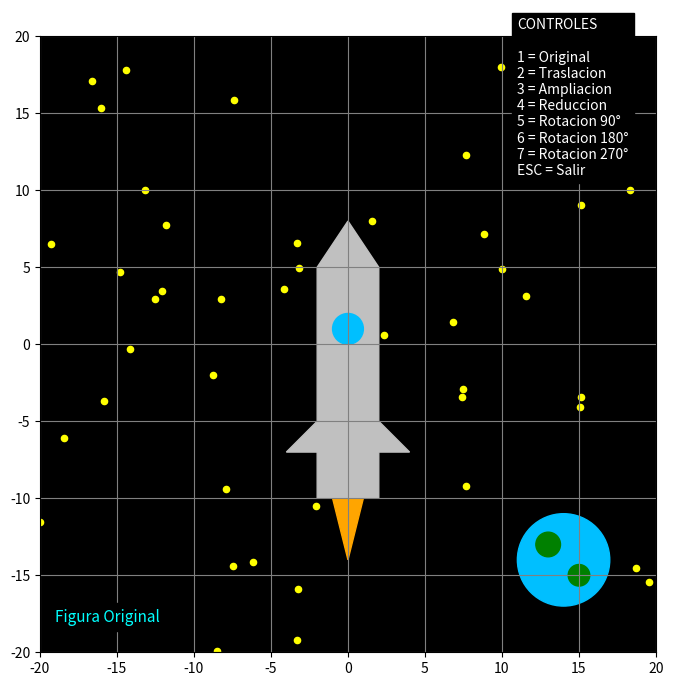

Here is the Python script that generated this plot:
import matplotlib.pyplot as plt
from matplotlib.patches import Polygon, Circle
import numpy as np

# ==========================================
# FIGURAS ORIGINALES
# ==========================================

cohete_original = np.array([
    [0, 8],
    [2, 5],
    [2, -5],
    [4, -7],
    [2, -7],
    [2, -10],
    [-2, -10],
    [-2, -7],
    [-4, -7],
    [-2, -5],
    [-2, 5]
])

cabina_original = np.array([0, 1])

fuego_original = np.array([
    [-1, -10],
    [0, -14],
    [1, -10]
])

titulo_actual = "Nave Espacial Original"
formula_actual = "Figura Original"

# ==========================================
# TRANSFORMACIONES
# ==========================================

def trasladar(figura, dx, dy):
    return figura + np.array([dx, dy])

def escalar(figura, factor):
    return figura * factor

def rotar(figura, angulo):

    rad = np.radians(angulo)

    matriz = np.array([
        [np.cos(rad), -np.sin(rad)],
        [np.sin(rad),  np.cos(rad)]
    ])

    return figura @ matriz.T

# ==========================================
# DIBUJAR ESCENA
# ==========================================

def dibujar(cohete, cabina, fuego, titulo, formula):

    ax.clear()

    ax.set_facecolor("black")

    # ==================================
    # ESTRELLAS
    # ==================================

    np.random.seed(1)

    estrellas_x = np.random.uniform(-20, 20, 50)
    estrellas_y = np.random.uniform(-20, 20, 50)

    ax.scatter(
        estrellas_x,
        estrellas_y,
        s=20,
        color="yellow"
    )

    # ==================================
    # PLANETA
    # ==================================

    planeta = Circle(
        (14, -14),
        3,
        color="deepskyblue"
    )

    continente1 = Circle(
        (13, -13),
        0.8,
        color="green"
    )

    continente2 = Circle(
        (15, -15),
        0.7,
        color="green"
    )

    ax.add_patch(planeta)
    ax.add_patch(continente1)
    ax.add_patch(continente2)

    # ==================================
    # FUEGO
    # ==================================

    fuego_patch = Polygon(
        fuego,
        closed=True,
        color="orange"
    )

    ax.add_patch(fuego_patch)

    # ==================================
    # COHETE
    # ==================================

    cuerpo = Polygon(
        cohete,
        closed=True,
        color="silver"
    )

    ax.add_patch(cuerpo)

    # ==================================
    # CABINA
    # ==================================

    cabina_patch = Circle(
        (cabina[0], cabina[1]),
        1,
        color="deepskyblue"
    )

    ax.add_patch(cabina_patch)

    # ==================================
    # TITULO
    # ==================================

    ax.set_title(
        titulo,
        fontsize=16,
        color="white"
    )

    # ==================================
    # FORMULA
    # ==================================

    ax.text(
        -19,
        -18,
        formula,
        color="cyan",
        fontsize=11,
        bbox=dict(facecolor="black")
    )

    # ==================================
    # PANEL DE AYUDA
    # ==================================

    texto = (
        "CONTROLES\n\n"
        "1 = Original\n"
        "2 = Traslacion\n"
        "3 = Ampliacion\n"
        "4 = Reduccion\n"
        "5 = Rotacion 90°\n"
        "6 = Rotacion 180°\n"
        "7 = Rotacion 270°\n"
        "ESC = Salir"
    )

    ax.text(
        11,
        11,
        texto,
        color="white",
        fontsize=10,
        bbox=dict(facecolor="black")
    )

    ax.set_xlim(-20, 20)
    ax.set_ylim(-20, 20)

    ax.set_aspect('equal')

    ax.grid(color="gray")

    fig.canvas.draw_idle()

# ==========================================
# TECLAS
# ==========================================

def tecla(event):

    if event.key == "1":

        dibujar(
            cohete_original,
            cabina_original,
            fuego_original,
            "Nave Espacial Original",
            "Figura Original"
        )

    elif event.key == "2":

        dibujar(
            trasladar(cohete_original, 6, 4),
            trasladar(cabina_original, 6, 4),
            trasladar(fuego_original, 6, 4),
            "Traslacion",
            "X' = X + dx    Y' = Y + dy"
        )

    elif event.key == "3":

        dibujar(
            escalar(cohete_original, 1.8),
            escalar(cabina_original, 1.8),
            escalar(fuego_original, 1.8),
            "Ampliacion",
            "X' = X * s    Y' = Y * s"
        )

    elif event.key == "4":

        dibujar(
            escalar(cohete_original, 0.5),
            escalar(cabina_original, 0.5),
            escalar(fuego_original, 0.5),
            "Reduccion",
            "X' = X * 0.5    Y' = Y * 0.5"
        )

    elif event.key == "5":

        dibujar(
            rotar(cohete_original, 90),
            rotar(cabina_original, 90),
            rotar(fuego_original, 90),
            "Rotacion 90°",
            "θ = 90°"
        )

    elif event.key == "6":

        dibujar(
            rotar(cohete_original, 180),
            rotar(cabina_original, 180),
            rotar(fuego_original, 180),
            "Rotacion 180°",
            "θ = 180°"
        )

    elif event.key == "7":

        dibujar(
            rotar(cohete_original, 270),
            rotar(cabina_original, 270),
            rotar(fuego_original, 270),
            "Rotacion 270°",
            "θ = 270°"
        )

    elif event.key == "escape":

        plt.close()

# ==========================================
# VENTANA
# ==========================================

fig, ax = plt.subplots(figsize=(10, 8))

fig.canvas.mpl_connect(
    'key_press_event',
    tecla
)

dibujar(
    cohete_original,
    cabina_original,
    fuego_original,
    "Nave Espacial Original",
    "Figura Original"
)

plt.show()
